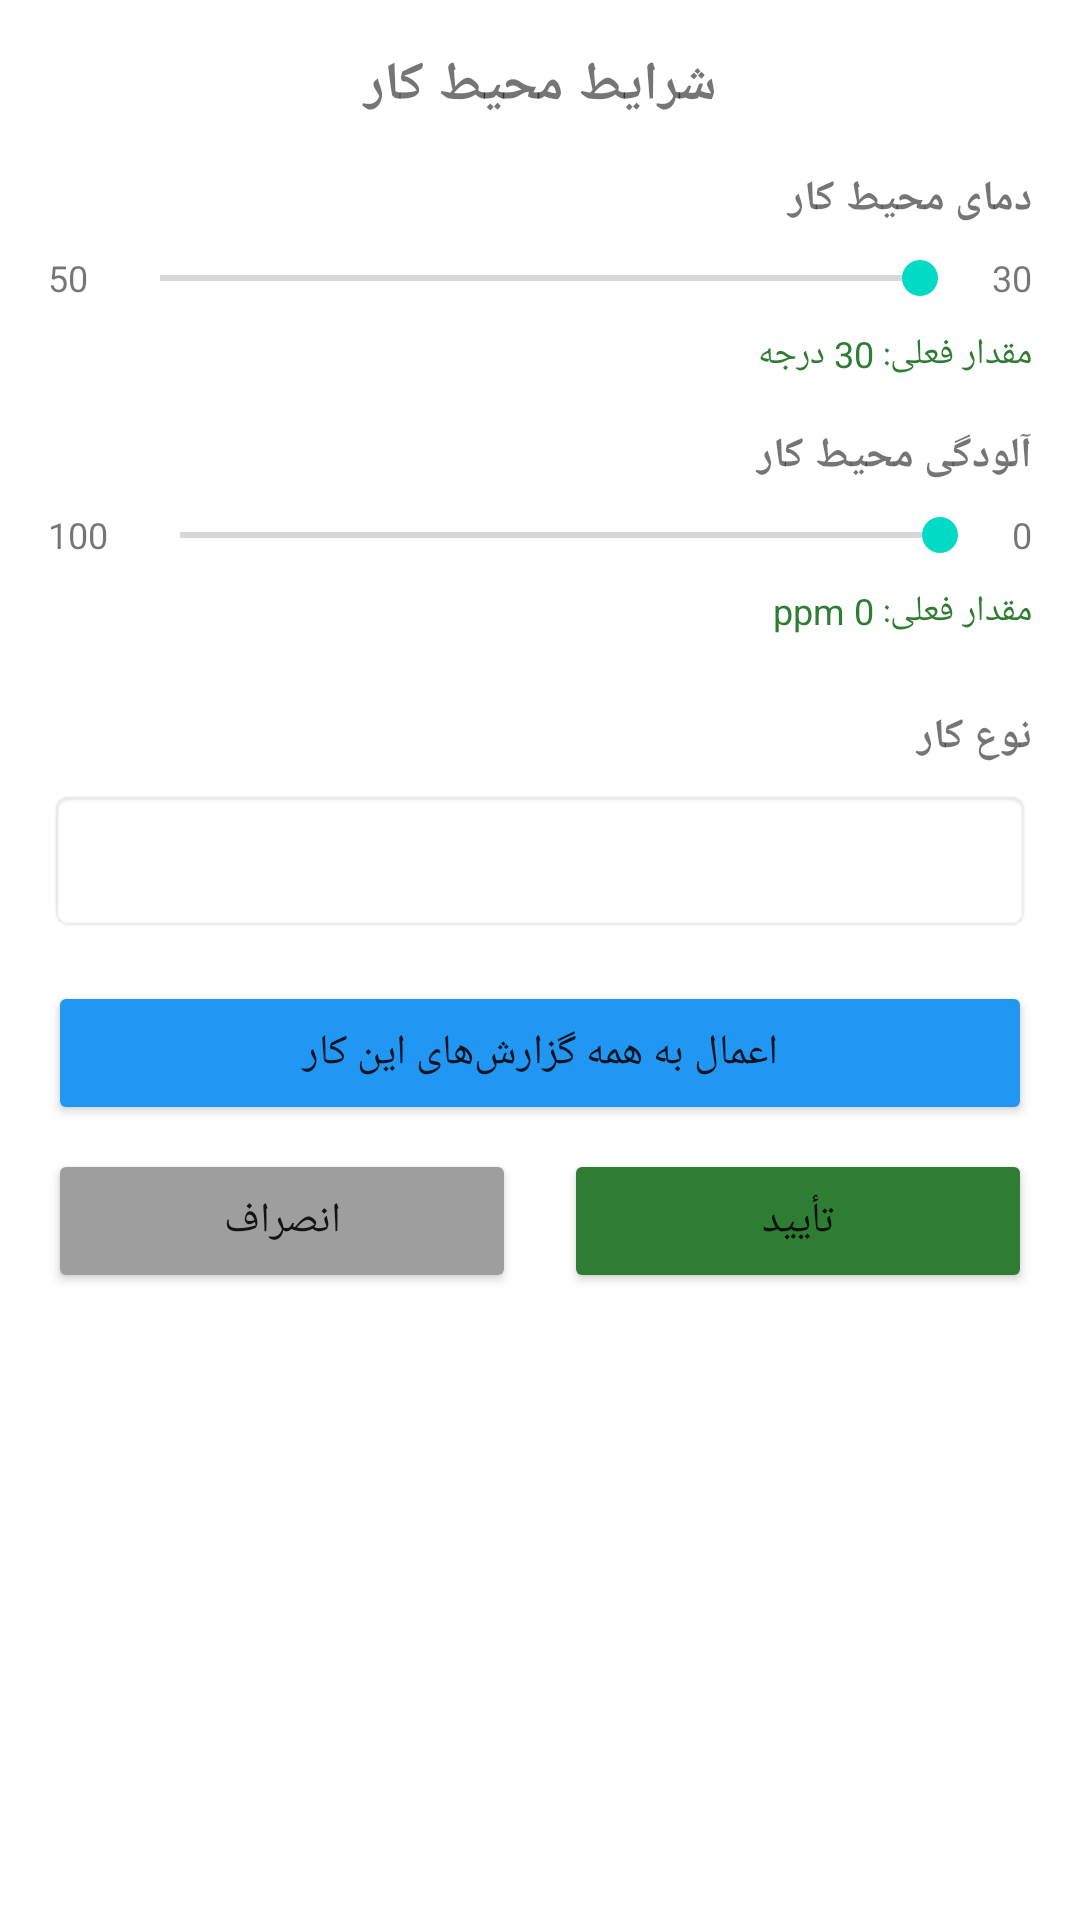

Here is an Android app screen rendered from its layout file. Give the layout XML and the strings, colors and styles it references.
<!-- AndroidManifest.xml: application theme Theme.MechanicApp -->
<!-- res/layout/dialog_work_condition.xml -->
<?xml version="1.0" encoding="utf-8"?>
<LinearLayout xmlns:android="http://schemas.android.com/apk/res/android"
    android:layout_width="match_parent"
    android:layout_height="wrap_content"
    android:orientation="vertical"
    android:padding="16dp"
    android:layoutDirection="rtl">

    <TextView
        android:layout_width="match_parent"
        android:layout_height="wrap_content"
        android:text="شرایط محیط کار"
        android:textSize="18sp"
        android:textStyle="bold"
        android:gravity="center"
        android:layout_marginBottom="16dp" />

    
    <TextView
        android:layout_width="match_parent"
        android:layout_height="wrap_content"
        android:text="دمای محیط کار"
        android:textSize="14sp"
        android:textStyle="bold"
        android:layout_marginBottom="8dp" />

    <LinearLayout
        android:layout_width="match_parent"
        android:layout_height="wrap_content"
        android:orientation="horizontal"
        android:gravity="center_vertical"
        android:layout_marginBottom="8dp">

        <TextView
            android:id="@+id/tvHeatMin"
            android:layout_width="wrap_content"
            android:layout_height="wrap_content"
            android:text="30"
            android:textSize="12sp" />

        <SeekBar
            android:id="@+id/seekBarHeat"
            android:layout_width="0dp"
            android:layout_height="wrap_content"
            android:layout_weight="1"
            android:layout_marginStart="8dp"
            android:layout_marginEnd="8dp"
            android:max="20" />  

        <TextView
            android:id="@+id/tvHeatMax"
            android:layout_width="wrap_content"
            android:layout_height="wrap_content"
            android:text="50"
            android:textSize="12sp" />

    </LinearLayout>

    <TextView
        android:id="@+id/tvHeatValue"
        android:layout_width="match_parent"
        android:layout_height="wrap_content"
        android:text="مقدار فعلی: 30 درجه"
        android:textSize="12sp"
        android:textColor="#2E7D32"
        android:layout_marginBottom="16dp" />

    
    <TextView
        android:layout_width="match_parent"
        android:layout_height="wrap_content"
        android:text="آلودگی محیط کار"
        android:textSize="14sp"
        android:textStyle="bold"
        android:layout_marginBottom="8dp" />

    <LinearLayout
        android:layout_width="match_parent"
        android:layout_height="wrap_content"
        android:orientation="horizontal"
        android:gravity="center_vertical"
        android:layout_marginBottom="8dp">

        <TextView
            android:id="@+id/tvPollutionMin"
            android:layout_width="wrap_content"
            android:layout_height="wrap_content"
            android:text="0"
            android:textSize="12sp" />

        <SeekBar
            android:id="@+id/seekBarPollution"
            android:layout_width="0dp"
            android:layout_height="wrap_content"
            android:layout_weight="1"
            android:layout_marginStart="8dp"
            android:layout_marginEnd="8dp"
            android:max="100" />

        <TextView
            android:id="@+id/tvPollutionMax"
            android:layout_width="wrap_content"
            android:layout_height="wrap_content"
            android:text="100"
            android:textSize="12sp" />

    </LinearLayout>

    <TextView
        android:id="@+id/tvPollutionValue"
        android:layout_width="match_parent"
        android:layout_height="wrap_content"
        android:text="مقدار فعلی: 0 ppm"
        android:textSize="12sp"
        android:textColor="#2E7D32"
        android:layout_marginBottom="16dp" />

    
    <TextView
        android:layout_width="match_parent"
        android:layout_height="wrap_content"
        android:text="نوع کار"
        android:textSize="14sp"
        android:textStyle="bold"
        android:layout_marginTop="8dp"
        android:layout_marginBottom="8dp" />

    <Spinner
        android:id="@+id/spinnerWorkType"
        android:layout_width="match_parent"
        android:layout_height="48dp"
        android:background="@android:drawable/editbox_background"
        android:padding="8dp"
        android:layout_marginBottom="16dp" />

    
    <Button
        android:id="@+id/btnApplyToAll"
        android:layout_width="match_parent"
        android:layout_height="wrap_content"
        android:text="اعمال به همه گزارش‌های این کار"
        android:backgroundTint="#2196F3"
        android:layout_marginBottom="8dp" />

    
    <LinearLayout
        android:layout_width="match_parent"
        android:layout_height="wrap_content"
        android:orientation="horizontal"
        android:weightSum="2">

        <Button
            android:id="@+id/btnConfirm"
            android:layout_width="0dp"
            android:layout_height="wrap_content"
            android:layout_weight="1"
            android:layout_marginEnd="8dp"
            android:text="تأیید"
            android:backgroundTint="#2E7D32" />

        <Button
            android:id="@+id/btnCancel"
            android:layout_width="0dp"
            android:layout_height="wrap_content"
            android:layout_weight="1"
            android:layout_marginStart="8dp"
            android:text="انصراف"
            android:backgroundTint="#9E9E9E" />

    </LinearLayout>

</LinearLayout>
<!-- resources referenced by this layout -->
<resources>
  <style name="Theme.MechanicApp" parent="Theme.MaterialComponents.DayNight.DarkActionBar">
          <item name="colorPrimary">@color/purple_500</item>
          <item name="colorPrimaryVariant">@color/purple_700</item>
          <item name="colorOnPrimary">@color/white</item>
          <item name="colorSecondary">@color/teal_200</item>
          <item name="colorSecondaryVariant">@color/teal_700</item>
          <item name="colorOnSecondary">@color/black</item>
      </style>
  <color name="purple_500">#6200EE</color>
  <color name="purple_700">#3700B3</color>
  <color name="white">#FFFFFFFF</color>
  <color name="teal_200">#03DAC5</color>
  <color name="teal_700">#018786</color>
  <color name="black">#FF000000</color>
</resources>
